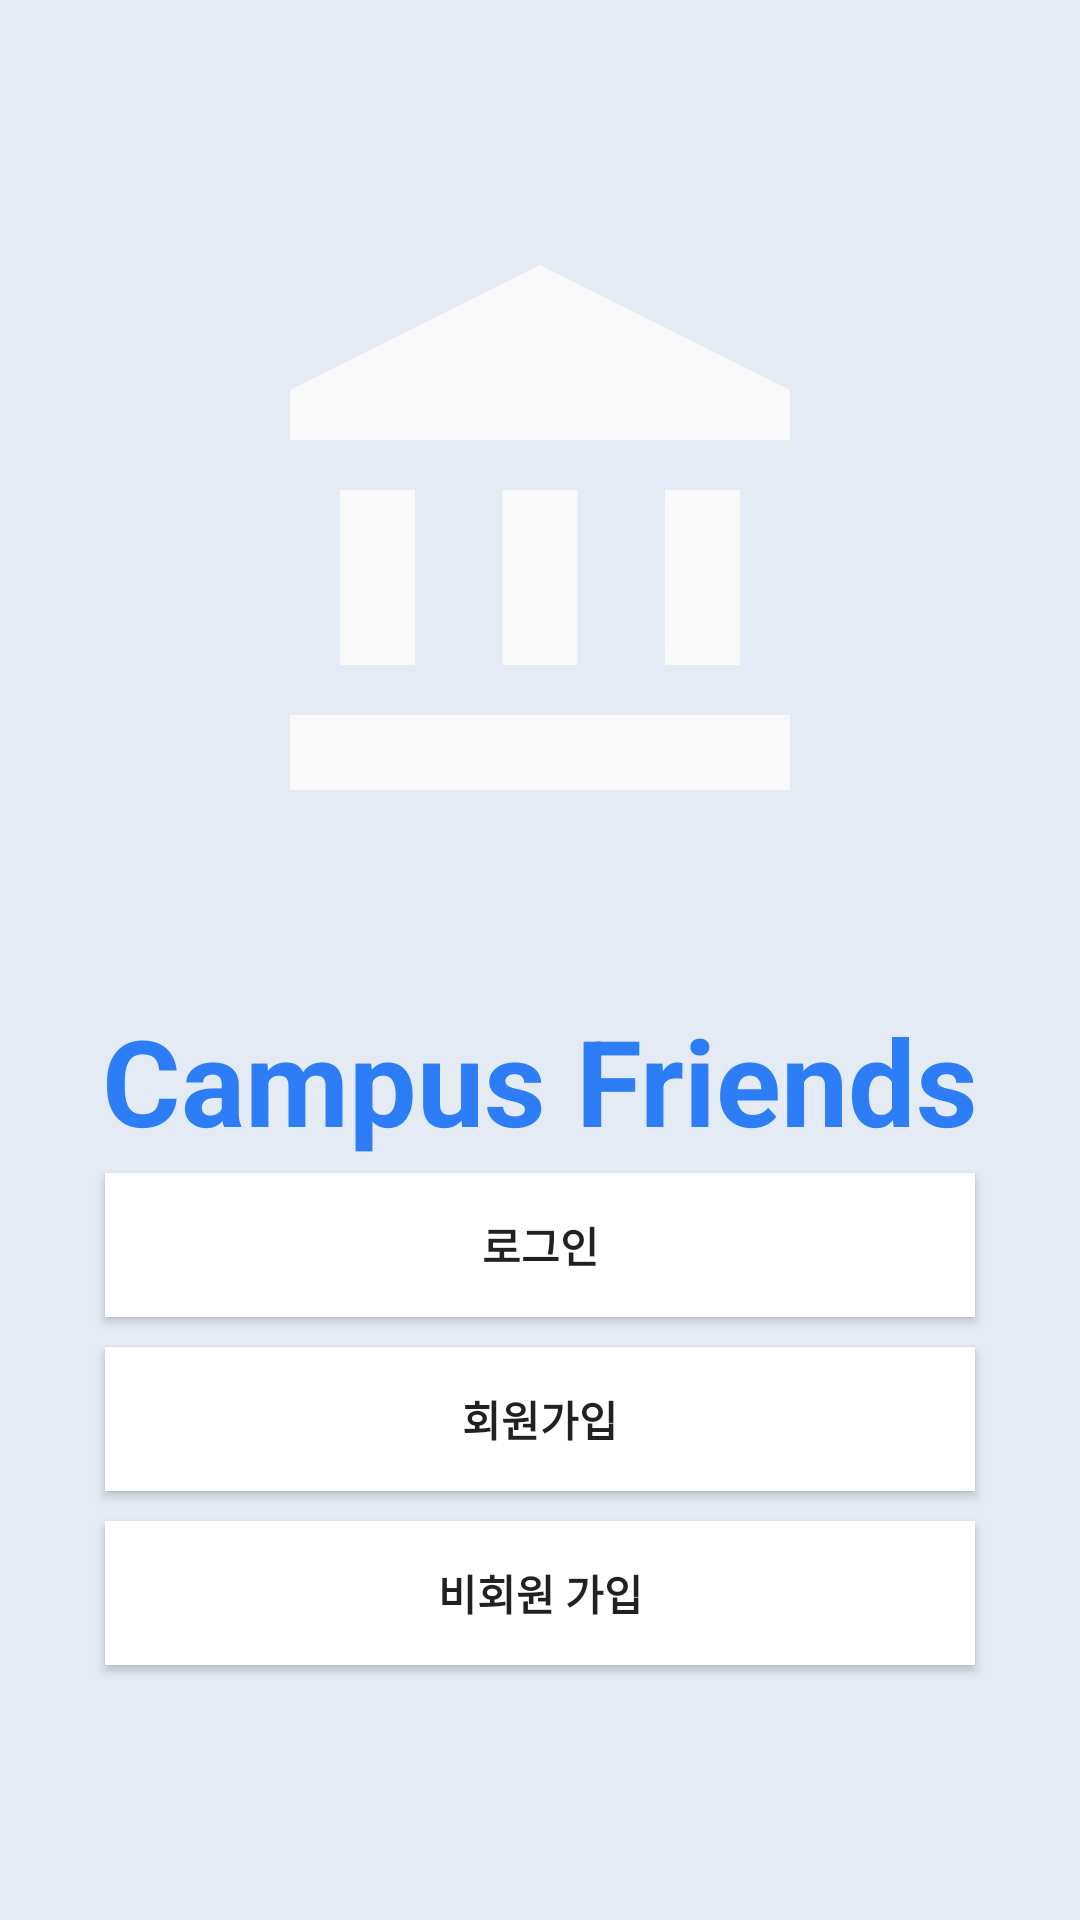

The Android layout XML behind this screen, and the referenced resources:
<!-- AndroidManifest.xml: application theme Theme.CampusFriend01 -->
<!-- res/layout/activity_intro.xml -->
<?xml version="1.0" encoding="utf-8"?>
<layout>
<androidx.constraintlayout.widget.ConstraintLayout
    xmlns:android="http://schemas.android.com/apk/res/android"
    xmlns:app="http://schemas.android.com/apk/res-auto"
    xmlns:tools="http://schemas.android.com/tools"
    android:layout_width="match_parent"
    android:layout_height="match_parent"
    tools:context=".auth.IntroActivity"
    android:background="@color/background">

    <LinearLayout
        android:layout_width="match_parent"
        android:layout_height="500dp"
        android:orientation="vertical">

    <ImageView
        android:id="@+id/campusImg"
        android:layout_width="200dp"
        android:layout_height="200dp"
        android:src="@drawable/ic_campus"
        app:layout_constraintBottom_toBottomOf="parent"
        app:layout_constraintEnd_toEndOf="parent"
        app:layout_constraintHorizontal_bias="0.497"
        app:layout_constraintStart_toStartOf="parent"
        app:layout_constraintTop_toTopOf="parent"
        app:layout_constraintVertical_bias="0.423"
        android:layout_gravity="center"
        android:layout_marginTop="80dp"/>

    <TextView
        android:layout_width="match_parent"
        android:layout_height="100dp"
        android:text="Campus Friends"
        android:textSize="40dp"
        android:textStyle="bold"
        android:textColor="#2D7DF6"
        app:layout_constraintTop_toBottomOf="@+id/campusImg"
        android:layout_marginTop="30dp"
        android:gravity="center"/>

    </LinearLayout>


    <LinearLayout
        android:layout_width="match_parent"
        android:layout_height="wrap_content"
        android:layout_alignParentBottom="true"
        android:orientation="vertical"
        app:layout_constraintBottom_toBottomOf="parent"
        android:layout_marginBottom="80dp"
        android:layout_marginRight="30dp"
        android:layout_marginLeft="30dp">

        <Button
            android:id="@+id/loginBtn"
            android:layout_width="match_parent"
            android:layout_height="wrap_content"
            android:text="로그인"
            android:textStyle="bold"
            android:layout_margin="5dp"
            android:background="@color/white"/>

        <Button
            android:id="@+id/joinBtn"
            android:layout_width="match_parent"
            android:layout_height="wrap_content"
            android:text="회원가입"
            android:textStyle="bold"
            android:layout_margin="5dp"
            android:background="@color/white"/>

        <Button
            android:id="@+id/noAccountBtn"
            android:layout_width="match_parent"
            android:layout_height="wrap_content"
            android:text="비회원 가입"
            android:textStyle="bold"
            android:layout_margin="5dp"
            android:background="@color/white"/>


    </LinearLayout>

</androidx.constraintlayout.widget.ConstraintLayout>
</layout>
<!-- resources referenced by this layout -->
<resources>
  <color name="background">#E4EBF5</color>
  <color name="white">#FFFFFFFF</color>
  <!-- drawable ic_campus (drawable) -->
  <vector android:height="24dp" android:tint="#FAF9F9"
      android:viewportHeight="24" android:viewportWidth="24"
      android:width="24dp" xmlns:android="http://schemas.android.com/apk/res/android">
      <path android:fillColor="@android:color/white" android:pathData="M4,10h3v7h-3z"/>
      <path android:fillColor="@android:color/white" android:pathData="M10.5,10h3v7h-3z"/>
      <path android:fillColor="@android:color/white" android:pathData="M2,19h20v3h-20z"/>
      <path android:fillColor="@android:color/white" android:pathData="M17,10h3v7h-3z"/>
      <path android:fillColor="@android:color/white" android:pathData="M12,1l-10,5l0,2l20,0l0,-2z"/>
  </vector>
  <style name="Theme.CampusFriend01" parent="Theme.AppCompat.Light">
          
          <item name="colorPrimary">@color/main</item>
          <item name="colorPrimaryVariant">@color/main</item>
          <item name="colorOnPrimary">@color/white</item>
          
          <item name="colorSecondary">@color/teal_200</item>
          <item name="colorSecondaryVariant">@color/teal_700</item>
          <item name="colorOnSecondary">@color/black</item>
          
          <item name="android:statusBarColor" tools:targetApi="l">?attr/colorPrimaryVariant</item>
          
      </style>
  <color name="main">#ff00ddff</color>
  <color name="teal_200">#FF03DAC5</color>
  <color name="teal_700">#FF018786</color>
  <color name="black">#FF000000</color>
</resources>
